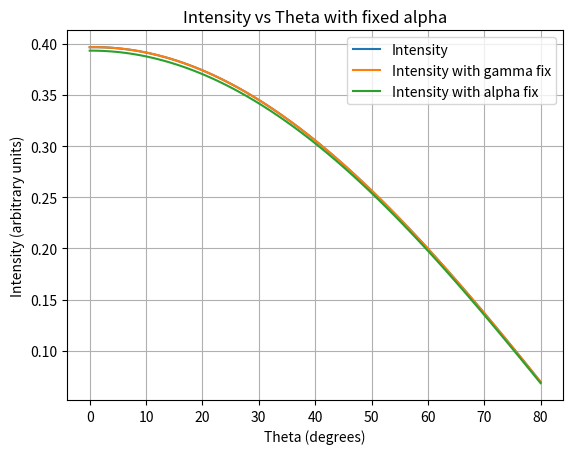

The script that saved this image:
import numpy as np
import matplotlib.pyplot as plt


def intensity(theta):
    alpha = 90 - 54.7 + theta
    d = 400*(10**-9)*np.sin(np.radians(alpha))
    lamba = 2.45*(10**-9)*np.cos(np.radians(theta))
    x_i = [0.5*10**-9, 1*10**-9, 1.5*10**-9, 2*10**-9]
    epxsum = np.sum([np.exp(-x*(1/d + 1/lamba)) for x in x_i])
    upper = d*lamba
    lower =  (d + lamba)*epxsum
    return upper/lower

thetas = np.linspace(0, 80, 100)
intensities = intensity(thetas)*9**11

plt.plot(thetas, intensities, label='Intensity')
plt.xlabel('Theta (degrees)')
plt.ylabel('Intensity (arbitrary units)')
plt.title('Intensity vs Theta with fixed gamma')
plt.legend()
plt.grid(True)
plt.savefig('intensity_vs_theta.png')
plt.show()


def asymmetr_factor(gamma):
    B_si = 1.21
    B_Ga = 1.18
    upper = 1 + (1/2)*B_si*((3/2)*(np.sin(np.radians(gamma)))**2 - 1)
    lower = 1 + (1/2)*B_Ga*((3/2)*(np.sin(np.radians(gamma)))**2 - 1)
    return upper/lower


def intensity2(theta):
    alpha = 9
    gamma = 81 + theta
    asym_fact = asymmetr_factor(gamma)
    d = 400*(10**-9)*np.sin(np.radians(alpha))
    lamba = 2.45*(10**-9)*np.cos(np.radians(theta))
    x_i = [0.5*10**-9, 1*10**-9, 1.5*10**-9, 2*10**-9]
    epxsum = np.sum([np.exp(-x*(1/d + 1/lamba)) for x in x_i])
    upper = d*lamba*asym_fact
    lower =  (d + lamba)*epxsum
    return upper/lower

intensities2 = intensity2(thetas)*9**11
plt.plot(thetas, intensities, label='Intensity with gamma fix')
plt.plot(thetas, intensities2, label='Intensity with alpha fix')
plt.xlabel('Theta (degrees)')
plt.ylabel('Intensity (arbitrary units)')
plt.title('Intensity vs Theta with fixed alpha')
plt.legend()
plt.grid(True)
plt.savefig('intensity_vs_theta2.png')
plt.show()